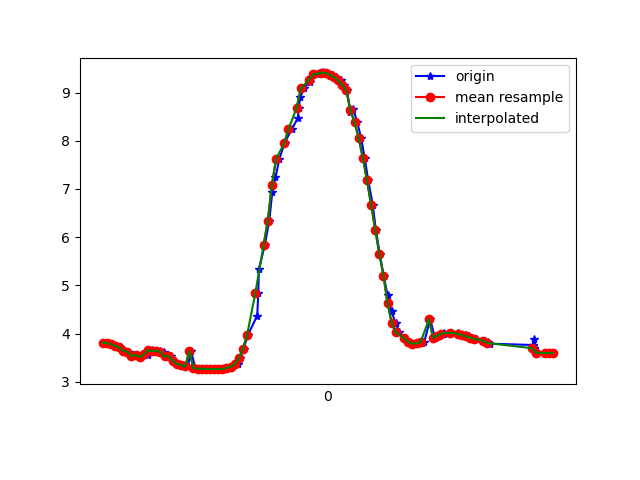

Source data for this figure (header and first rows):
1618192169433, 887832384211614, 3.8134322, -2.6940064, 8.616269
1618192169448, 887832403442384, 3.804, -2.839, 8.574
1618192169467, 887832422673154, 3.78, -2.82, 8.591
1618192169490, 887832441903924, 3.741, -2.977, 8.555
1618192169506, 887832461134694, 3.716, -2.942, 8.578
1618192169527, 887832480365464, 3.635, -3.078, 8.564
1618192169550, 887832499596234, 3.626, -3.042, 8.581
1618192169565, 887832518827004, 3.53, -3.137, 8.587
1618192169586, 887832538057774, 3.559, -3.117, 8.582
1618192169601, 887832557288544, 3.506, -3.191, 8.577
1618192169620, 887832576519314, 3.576, -3.209, 8.542
1618192169639, 887832595750084, 3.564, -3.251, 8.53
1618192169658, 887832614980854, 3.654, -3.325, 8.464
1618192169677, 887832634211624, 3.631, -3.318, 8.476
1618192169697, 887832653442394, 3.647, -3.47, 8.408
1618192169718, 887832672673164, 3.618, -3.427, 8.438
1618192169734, 887832691903934, 3.523, -3.5, 8.449
1618192169753, 887832711134704, 3.531, -3.464, 8.46
1618192169772, 887832730365474, 3.434, -3.46, 8.502
1618192169791, 887832749596244, 3.367, -3.454, 8.53
1618192169810, 887832768827014, 3.347, -3.445, 8.542
1618192169833, 887832788057784, 3.317, -3.454, 8.55
1618192169848, 887832807288554, 3.633, -3.275, 8.492
1618192169870, 887832826519324, 3.28, -3.483, 8.553
1618192169887, 887832845750094, 3.271, -3.492, 8.552
1618192169910, 887832864980864, 3.268, -3.497, 8.552
1618192169929, 887832884211634, 3.265, -3.498, 8.552
1618192169947, 887832903442404, 3.264, -3.495, 8.554
1618192169973, 887832922673174, 3.26, -3.491, 8.557
1618192169996, 887832941903944, 3.261, -3.479, 8.562
1618192170016, 887832961134714, 3.268, -3.454, 8.569
1618192170038, 887832980365484, 3.285, -3.427, 8.573
1618192170049, 887832999596254, 3.312, -3.404, 8.572
1618192170075, 887833018827024, 3.363, -3.355, 8.572
1618192170084, 887833038057794, 3.482, -3.213, 8.579
1618192170103, 887833057288564, 3.684, -3.021, 8.564
1618192170124, 887833076519334, 3.974, -2.87, 8.486
1618192170169, 887833095750104, 4.371, -2.771, 8.322
1618192170174, 887833114980874, 4.837, -2.669, 8.095
1618192170177, 887833134211644, 5.336, -2.488, 7.835
1618192170206, 887833153442414, 5.846, -2.213, 7.548
1618192170227, 887833172673184, 6.341, -1.905, 7.225
1618192170242, 887833191903954, 6.942, -1.835, 6.67
1618192170257, 887833211134724, 7.239, -1.415, 6.452
1618192170276, 887833230365494, 7.621, -1.227, 6.038
1618192170301, 887833249596264, 7.955, -1.049, 5.626
1618192170336, 887833268827034, 8.238, -0.8828, 5.234
1618192170366, 887833288057804, 8.476, -0.727, 4.865
1618192170369, 887833307288574, 8.689, -0.576, 4.495
1618192170378, 887833326519344, 8.907, -0.3515, 4.072
1618192170394, 887833345750114, 9.088, -0.108, 3.666
1618192170424, 887833364980884, 9.224, 0.129, 3.308
1618192170428, 887833384343595, 9.318, 0.3519, 3.014
1618192170459, 887833403574365, 9.377, 0.5501, 2.794
1618192170485, 887833422805135, 9.41, 0.7125, 2.643
1618192170488, 887833442035905, 9.419, 0.8482, 2.57
1618192170503, 887833461266675, 9.406, 0.964, 2.575
1618192170535, 887833480497445, 9.373, 1.056, 2.659
1618192170549, 887833499728215, 9.322, 1.113, 2.812
1618192170576, 887833518958985, 9.253, 1.119, 3.028
1618192170587, 887833538189755, 9.166, 1.063, 3.301
... 53 more rows
